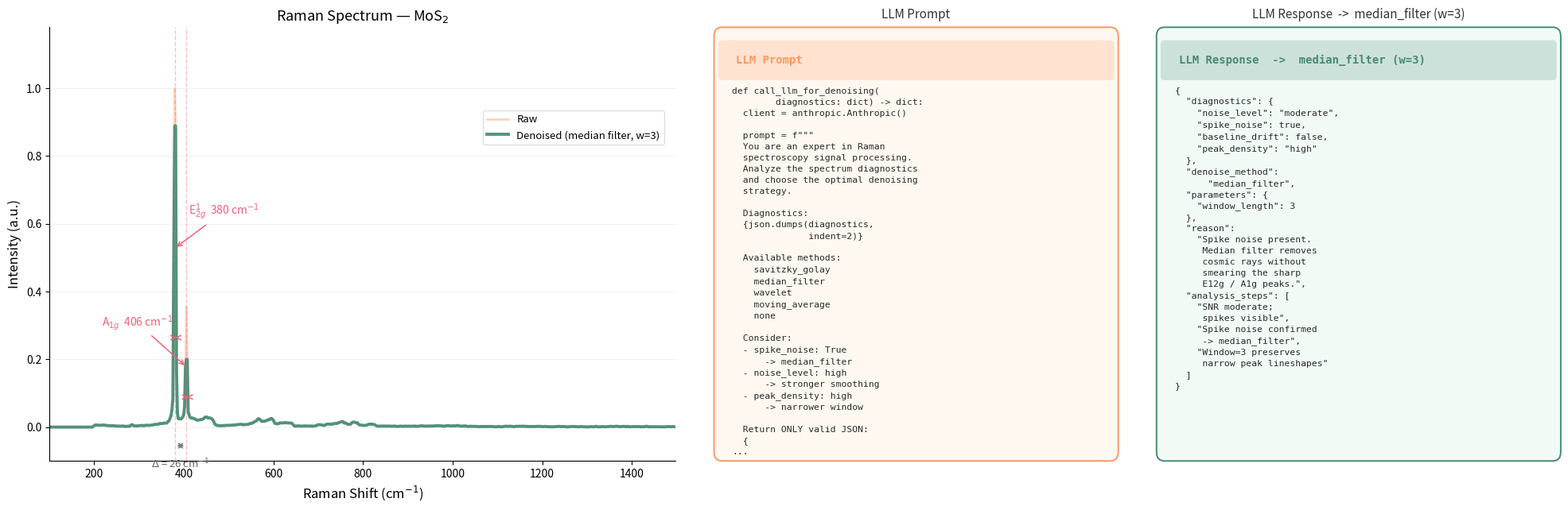

The script that saved this image:
"""
Raman Spectrum — MoS2 with LLM denoising panel
Palette: #F26076, #FF9760, #FFD150, #458B73
Courier font for code panels, no overlapping text
Run: python raman_spectrum_final.py
"""

import matplotlib.pyplot as plt
import matplotlib.patches as mpatches
import matplotlib.gridspec as gridspec
from matplotlib.patches import FancyBboxPatch
import numpy as np
from scipy.ndimage import median_filter

# ── Raw data ──────────────────────────────────────────────────────────────────
x = np.array([
    100,102,104,106,108,110,112,114,116,118,120,122,124,126,128,130,132,134,136,138,
    140,142,144,146,148,150,152,154,156,158,160,162,164,166,168,170,172,174,176,178,
    180,182,184,186,188,190,192,194,196,198,200,202,204,206,208,210,212,214,216,218,
    220,222,224,226,228,230,232,234,236,238,240,242,244,246,248,250,252,254,256,258,
    260,262,264,266,268,270,272,274,276,278,280,282,284,286,288,290,292,294,296,298,
    300,302,304,306,308,310,312,314,316,318,320,322,324,326,328,330,332,334,336,338,
    340,342,344,346,348,350,352,354,356,358,360,362,364,366,368,370,372,374,376,378,
    380,382,384,386,388,390,392,394,396,398,400,402,404,406,408,410,412,414,416,418,
    420,422,424,426,428,430,432,434,436,438,440,442,444,446,448,450,452,454,456,458,
    460,462,464,466,468,470,472,474,476,478,480,482,484,486,488,490,492,494,496,498,
    500,502,504,506,508,510,512,514,516,518,520,522,524,526,528,530,532,534,536,538,
    540,542,544,546,548,550,552,554,556,558,560,562,564,566,568,570,572,574,576,578,
    580,582,584,586,588,590,592,594,596,598,600,602,604,606,608,610,612,614,616,618,
    620,622,624,626,628,630,632,634,636,638,640,642,644,646,648,650,652,654,656,658,
    660,662,664,666,668,670,672,674,676,678,680,682,684,686,688,690,692,694,696,698,
    700,702,704,706,708,710,712,714,716,718,720,722,724,726,728,730,732,734,736,738,
    740,742,744,746,748,750,752,754,756,758,760,762,764,766,768,770,772,774,776,778,
    780,782,784,786,788,790,792,794,796,798,800,802,804,806,808,810,812,814,816,818,
    820,822,824,826,828,830,832,834,836,838,840,842,844,846,848,850,852,854,856,858,
    860,862,864,866,868,870,872,874,876,878,880,882,884,886,888,890,892,894,896,898,
    900,902,904,906,908,910,912,914,916,918,920,922,924,926,928,930,932,934,936,938,
    940,942,944,946,948,950,952,954,956,958,960,962,964,966,968,970,972,974,976,978,
    980,982,984,986,988,990,992,994,996,998,1000,1002,1004,1006,1008,1010,1012,1014,
    1016,1018,1020,1022,1024,1026,1028,1030,1032,1034,1036,1038,1040,1042,1044,1046,
    1048,1050,1052,1054,1056,1058,1060,1062,1064,1066,1068,1070,1072,1074,1076,1078,
    1080,1082,1084,1086,1088,1090,1092,1094,1096,1098,1100,1102,1104,1106,1108,1110,
    1112,1114,1116,1118,1120,1122,1124,1126,1128,1130,1132,1134,1136,1138,1140,1142,
    1144,1146,1148,1150,1152,1154,1156,1158,1160,1162,1164,1166,1168,1170,1172,1174,
    1176,1178,1180,1182,1184,1186,1188,1190,1192,1194,1196,1198,1200,1202,1204,1206,
    1208,1210,1212,1214,1216,1218,1220,1222,1224,1226,1228,1230,1232,1234,1236,1238,
    1240,1242,1244,1246,1248,1250,1252,1254,1256,1258,1260,1262,1264,1266,1268,1270,
    1272,1274,1276,1278,1280,1282,1284,1286,1288,1290,1292,1294,1296,1298,1300,1302,
    1304,1306,1308,1310,1312,1314,1316,1318,1320,1322,1324,1326,1328,1330,1332,1334,
    1336,1338,1340,1342,1344,1346,1348,1350,1352,1354,1356,1358,1360,1362,1364,1366,
    1368,1370,1372,1374,1376,1378,1380,1382,1384,1386,1388,1390,1392,1394,1396,1398,
    1400,1402,1404,1406,1408,1410,1412,1414,1416,1418,1420,1422,1424,1426,1428,1430,
    1432,1434,1436,1438,1440,1442,1444,1446,1448,1450,1452,1454,1456,1458,1460,1462,
    1464,1466,1468,1470,1472,1474,1476,1478,1480,1482,1484,1486,1488,1490,1492,1494,
    1496,1498
], dtype=float)

y_raw = np.array([
    0,0,0,0,0,0,0,0,0,0,0,0,0,0,0,0,0,0,0,0,0,0,0,0,0,0,0,0,0,0,0,0,0,0,0,0,0,0,0,0,
    0,0,0,0,0,0,0,0,0,0.00178,0.00363,0.00569,0.00607,0.00665,0.00596,0.00524,0.00487,
    0.00542,0.006,0.00566,0.00614,0.00675,0.00583,0.00528,0.00422,0.00446,0.00456,
    0.00439,0.00377,0.00356,0.00408,0.00446,0.00387,0.00291,0.00343,0.00329,0.00267,
    0.00302,0.00288,0.00291,0.00271,0.00216,0.00315,0.00343,0.00199,0.00202,0.00233,
    0.00233,0.00237,0.00254,0.00209,0.00572,0.00936,0.00651,0.00387,0.00394,0.00343,
    0.00312,0.00346,0.00387,0.00374,0.00439,0.00439,0.00511,0.00518,0.00387,0.00329,
    0.00507,0.00552,0.00545,0.005,0.00528,0.00456,0.00572,0.00545,0.00627,0.00648,
    0.00764,0.00809,0.00857,0.00809,0.00737,0.00857,0.01045,0.01056,0.01073,0.00888,
    0.01042,0.01179,0.01303,0.01183,0.01152,0.01464,0.01765,0.0205,0.02718,0.03517,
    0.05275,0.08662,0.52775,1.00039,0.88891,0.16557,0.041,0.02447,0.02434,0.02417,
    0.02358,0.02643,0.02999,0.03596,0.05995,0.1778,0.35451,0.19984,0.04782,0.03592,
    0.02934,0.02674,0.02677,0.02694,0.02519,0.02482,0.02317,0.0217,0.02029,0.02009,
    0.02122,0.02286,0.02139,0.02221,0.024,0.02355,0.02646,0.02934,0.03147,0.02958,
    0.02619,0.02725,0.02739,0.02591,0.02543,0.02328,0.01899,0.01327,0.00795,0.00672,
    0.00548,0.00428,0.00432,0.00473,0.00384,0.0036,0.00435,0.00459,0.00411,0.00446,
    0.00552,0.00514,0.0049,0.00545,0.00524,0.00487,0.00559,0.006,0.00545,0.00751,
    0.00463,0.00603,0.00737,0.0071,0.00758,0.00833,0.00812,0.00819,0.00898,0.00679,
    0.006,0.00747,0.00764,0.00768,0.00857,0.00778,0.00864,0.01063,0.01104,0.01052,
    0.01258,0.0145,0.01567,0.01673,0.01848,0.02136,0.02454,0.02602,0.02276,0.0195,
    0.01676,0.01697,0.01693,0.01762,0.01776,0.01858,0.02012,0.02149,0.02177,0.02197,
    0.02567,0.02519,0.02358,0.02019,0.01491,0.01076,0.01049,0.00956,0.00902,0.01069,
    0.01234,0.01213,0.01213,0.01227,0.01093,0.01251,0.01378,0.01327,0.01244,0.01213,
    0.0122,0.01203,0.01265,0.01179,0.01076,0.00737,0.00432,0.00288,0.00271,0.00305,
    0.0036,0.00384,0.00329,0.00264,0.00298,0.00302,0.00302,0.00319,0.00346,0.00333,
    0.00322,0.00285,0.00298,0.00312,0.00291,0.00326,0.00329,0.00267,0.00226,0.00336,
    0.00356,0.00411,0.00583,0.00716,0.00727,0.00662,0.00675,0.00675,0.00531,0.00408,
    0.00497,0.00627,0.00744,0.00895,0.00884,0.00878,0.00912,0.00843,0.00802,0.00836,
    0.0095,0.01083,0.01063,0.00926,0.01045,0.01207,0.01303,0.01375,0.01481,0.01584,
    0.01752,0.01611,0.01193,0.01165,0.01179,0.01042,0.00758,0.00802,0.00788,0.00806,
    0.01093,0.01364,0.01519,0.01477,0.01433,0.01224,0.01303,0.01265,0.00782,0.00675,
    0.006,0.00545,0.00586,0.00511,0.00494,0.00449,0.00507,0.00535,0.00662,0.00812,
    0.00953,0.00747,0.00864,0.00919,0.0083,0.00747,0.00716,0.00572,0.00363,0.0023,
    0.00278,0.00267,0.00288,0.00285,0.00394,0.00312,0.00298,0.00346,0.00219,0.00278,
    0.00285,0.00346,0.00288,0.00223,0.00391,0.0025,0.0023,0.00271,0.00302,0.00178,
    0.00322,0.00195,0.000754444,0.00285,0.00192,0.00274,0.00285,0.00233,0.000376667,
    0.00278,0.00305,0.00257,0.00295,0.00219,0.00312,0.00278,0.00233,0.00264,0.0024,
    0.00271,0.00312,0.00195,0.00356,0.00226,0.00209,0.00278,0.00336,0.0023,0.00418,
    0.00363,0.00271,0.00408,0.00271,0.00295,0.00302,0.0025,0.00346,0.00257,0.00333,
    0.00302,0.00305,0.00319,0.00339,0.00377,0.00329,0.0038,0.00394,0.00418,0.00356,
    0.00408,0.00353,0.00346,0.00367,0.00202,0.00237,0.00336,0.00422,0.00411,0.00398,
    0.00394,0.00411,0.00305,0.00219,0.00411,0.0038,0.00346,0.00377,0.00302,0.00466,
    0.00466,0.0037,0.00285,0.00312,0.00195,0.00267,0.00343,0.00343,0.00336,0.00326,
    0.00134,0.00182,0.00223,0.0023,0.00175,0.00254,0.00195,0.00219,0.00185,0.00219,
    0.00237,0.00154,0.0013,0.0011,0.00144,0.0012,0.00158,0.00216,0.00151,0.000445556,
    0.00144,0.00158,0.00171,0.00154,0.00195,0.00161,0.00175,0.00261,0.00182,0.0013,
    0.0011,0.000925556,0.000788889,0.000685556,0.00213,0.00144,0.00192,0.00141,0.00113,
    0.000754444,0.000445556,0.00223,0.00233,0.0025,0.00285,0.00209,0.00127,0.00254,
    0.00271,0.0023,0.00199,0.00182,0.00127,0.00113,0.00202,0.00281,0.00233,0.0023,
    0.00233,0.00243,0.00178,0.0023,0.00302,0.00271,0.0024,0.00178,0.00206,0.00226,
    0.00168,0.00147,0.00175,0.00151,0.00141,0.00182,0.0023,0.00182,0.00158,0.00134,
    0.00206,0.00274,0.00216,0.00171,0.00209,0.00189,0.00158,0.00113,0.00134,0.0023,
    0.00199,0.00134,0.0013,0.00113,0.00175,0.000994444,0.000754444,0,0.000651111,
    0.0011,0.0012,0.00103,0.00199,0.00178,0.00219,0.00199,0.00202,0.000994444,0.0012,
    0.00144,0.00175,0.00185,0.000994444,0.000514444,0.000651111,0.000548889,0.00096,
    0.00144,0.00144,0.00178,0.00178,0.00161,0.00151,0.00154,0.00134,0.000925556,0.00048,
    0.000822222,0.00147,0.00178,0.00144,0.00117,0.00072,0.000891111,0.000822222,0.00117,
    0.000376667,0.000274444,0.000685556,0.00134,0.00134,0.00189,0.00113,0.000616667,
    0.000548889,0.00206,0.0023,0.00165,0.000651111,0.000788889,0.000308889,0.000514444,
    0.00168,0.00154,0.00127,0.0011,0.000548889,0.00096,0.0012,0.00168,0.00147,0.00151,
    0.00226,0.00202,0.00195,0.00144,0.00171,0.00141,0.00226,0.00237,0.00209,0.00175,
    0.0012,0.00103,0.00134,0.00206,0.00178,0.00199,0.00206,0.00123,0.00072,0.00199,
    0.00223,0.000205556,0.000994444,0.00103,0.00127,0.00185,0.00154,0.000445556,0.00123,
    0.00154,0.0011,0.00182,0.00147,0.000822222,0.0011,0.000891111,0.00103,0.000994444,
    0.00117,0.00178,0.00213,0.0023,0.000616667,0.0011,0.000514444,0.00175,0.00113,
    0.000856667,0.000994444,0.000788889,0.000411111,0.00106,0.00113,0.00024,0.0013,
    0.00117,0.0012,0.000891111,0.00103,0.000685556,0.000582222,0.00024,0.000925556,
    0.0013,0.00168,0.0011,0.00168,0.000376667,0.00117,0.00117,0.00127,0.00072,
    0.00141,0.000822222
], dtype=float)

y = median_filter(y_raw, size=3)

peaks = [
    {"shift": 380.0, "intensity": 0.52775, "fwhm": 8.0, "label": r"E$^1_{2g}$"},
    {"shift": 406.0, "intensity": 0.1778,  "fwhm": 8.0, "label": r"A$_{1g}$"},
]
delta = peaks[1]["shift"] - peaks[0]["shift"]

# ── Palette ───────────────────────────────────────────────────────────────────
C_YELLOW = '#FFD150'
C_GREEN  = '#458B73'
C_RED    = '#F26076'
C_ORANGE = '#FF9760'

# ── Figure: 1 row × 3 cols (spectrum | prompt | response) ────────────────────
fig = plt.figure(figsize=(20, 7), facecolor='white')
gs  = gridspec.GridSpec(
    1, 3,
    width_ratios=[1.55, 1, 1],
    wspace=0.08,
    left=0.04, right=0.99,
    top=0.91, bottom=0.13,
)
ax        = fig.add_subplot(gs[0])
ax_prompt = fig.add_subplot(gs[1])
ax_resp   = fig.add_subplot(gs[2])

# ════════════════════════════════════════════════════════════
# LEFT — Raman spectrum
# ════════════════════════════════════════════════════════════
ax.plot(x, y_raw, color=C_ORANGE, lw=1.8, alpha=0.45, zorder=1, label='Raw')
ax.plot(x, y,     color=C_GREEN,  lw=2.8, alpha=0.92, zorder=2,
        label='Denoised (median filter, w=3)')

ann_c = C_RED
for pk in peaks:
    xs_pk, ys_pk = pk["shift"], pk["intensity"]
    ax.axvline(xs_pk, color=ann_c, lw=1.0, ls='--', alpha=0.40, zorder=3)
    xoff = 30 if xs_pk < 393 else -30
    ha   = 'left' if xs_pk < 393 else 'right'
    # move annotations vertically so they don't overlap
    yoff = 0.10 if xs_pk < 393 else 0.12
    ax.annotate(
        f'{pk["label"]}  {xs_pk:.0f} cm$^{{-1}}$',
        xy=(xs_pk, ys_pk),
        xytext=(xs_pk + xoff, ys_pk + yoff),
        ha=ha, fontsize=10, color=ann_c,
        arrowprops=dict(arrowstyle='->', color=ann_c, lw=1.1),
        zorder=5,
    )
    half = ys_pk / 2
    ax.annotate('', xy=(xs_pk + pk["fwhm"]/2, half),
                xytext=(xs_pk - pk["fwhm"]/2, half),
                arrowprops=dict(arrowstyle='<->', color=ann_c, lw=1.1))

y_br = -0.055
ax.annotate('',
    xy=(peaks[1]["shift"], y_br), xytext=(peaks[0]["shift"], y_br),
    arrowprops=dict(arrowstyle='<->', color='#777777', lw=1.1),
    annotation_clip=False)
ax.text((peaks[0]["shift"] + peaks[1]["shift"]) / 2, y_br - 0.035,
        r'$\Delta$ = 26 cm$^{-1}$',
        ha='center', va='top', fontsize=9.5, color='#666666')

ax.set_xlabel(r'Raman Shift (cm$^{-1}$)', fontsize=12)
ax.set_ylabel('Intensity (a.u.)', fontsize=12)
ax.set_title(r'Raman Spectrum — MoS$_2$', fontsize=13)
ax.set_xlim(100, 1498)
ax.set_ylim(-0.10, 1.18)
ax.spines['top'].set_visible(False)
ax.spines['right'].set_visible(False)
ax.yaxis.grid(True, color='#eeeeee', lw=0.6, zorder=0)
ax.set_axisbelow(True)
ax.legend(fontsize=9.5, loc='upper right',
          bbox_to_anchor=(0.99, 0.82),
          framealpha=0.92, edgecolor='#dddddd')


# ════════════════════════════════════════════════════════════
# Helper: draw a styled panel on a blank axes
# ════════════════════════════════════════════════════════════
def draw_panel(ax_p, title, header_color, bg_color, border_color,
               lines, font_size=8.0):
    """
    Draws a clean rounded box filling the axes area.
    Lines that exceed available vertical space get a trailing '...'
    """
    ax_p.set_facecolor('white')
    ax_p.set_xticks([])
    ax_p.set_yticks([])
    for sp in ax_p.spines.values():
        sp.set_visible(False)

    ax_p.set_title(title, fontsize=11, color='#333333', pad=8)

    # Outer rounded rect (fills almost the whole axes)
    outer = FancyBboxPatch(
        (0.02, 0.02), 0.96, 0.96,
        boxstyle='round,pad=0.02',
        linewidth=1.4,
        edgecolor=border_color,
        facecolor=bg_color,
        transform=ax_p.transAxes,
        clip_on=False, zorder=2,
    )
    ax_p.add_patch(outer)

    # Header bar
    header_h = 0.072
    header_rect = FancyBboxPatch(
        (0.02, 0.96 - header_h), 0.96, header_h,
        boxstyle='round,pad=0.01',
        linewidth=0,
        facecolor=header_color,
        alpha=0.22,
        transform=ax_p.transAxes,
        clip_on=False, zorder=3,
    )
    ax_p.add_patch(header_rect)

    ax_p.text(0.055, 0.96 - header_h / 2,
              title,
              transform=ax_p.transAxes,
              va='center', ha='left',
              fontsize=10, color=border_color,
              fontfamily='DejaVu Sans Mono',
              fontweight='bold',
              zorder=4)

    # Body text — estimate lines that fit
    fig_h_in = ax_p.get_figure().get_size_inches()[1]
    ax_h_frac = 0.96 - header_h - 0.04   # usable fraction below header
    # rough px/line ratio
    line_frac = font_size * 1.55 / (fig_h_in * 72)
    max_lines  = int(ax_h_frac / line_frac)

    display_lines = lines[:max_lines]
    if len(lines) > max_lines:
        display_lines[-1] = '...'

    body = '\n'.join(display_lines)
    ax_p.text(0.045, 0.96 - header_h - 0.025,
              body,
              transform=ax_p.transAxes,
              va='top', ha='left',
              fontsize=font_size,
              color='#2a2a2a',
              fontfamily='DejaVu Sans Mono',
              linespacing=1.5,
              zorder=4)


# ════════════════════════════════════════════════════════════
# MIDDLE — LLM Prompt panel
# ════════════════════════════════════════════════════════════
prompt_lines = [
    'def call_llm_for_denoising(',
    '        diagnostics: dict) -> dict:',
    '  client = anthropic.Anthropic()',
    '',
    '  prompt = f"""',
    '  You are an expert in Raman',
    '  spectroscopy signal processing.',
    '  Analyze the spectrum diagnostics',
    '  and choose the optimal denoising',
    '  strategy.',
    '',
    '  Diagnostics:',
    '  {json.dumps(diagnostics,',
    '              indent=2)}',
    '',
    '  Available methods:',
    '    savitzky_golay',
    '    median_filter',
    '    wavelet',
    '    moving_average',
    '    none',
    '',
    '  Consider:',
    '  - spike_noise: True',
    '      -> median_filter',
    '  - noise_level: high',
    '      -> stronger smoothing',
    '  - peak_density: high',
    '      -> narrower window',
    '',
    '  Return ONLY valid JSON:',
    '  {',
    '    "denoise_method": "...",',
    '    "parameters": {',
    '      "window_length": N',
    '    },',
    '    "reason": "...",',
    '    "analysis_steps": [...]',
    '  }"""',
]

draw_panel(
    ax_prompt,
    title='LLM Prompt',
    header_color=C_ORANGE,
    bg_color='#FFF8F0',
    border_color=C_ORANGE,
    lines=prompt_lines,
    font_size=8.2,
)

# ════════════════════════════════════════════════════════════
# RIGHT — LLM Response panel
# ════════════════════════════════════════════════════════════
response_lines = [
    '{',
    '  "diagnostics": {',
    '    "noise_level": "moderate",',
    '    "spike_noise": true,',
    '    "baseline_drift": false,',
    '    "peak_density": "high"',
    '  },',
    '  "denoise_method":',
    '      "median_filter",',
    '  "parameters": {',
    '    "window_length": 3',
    '  },',
    '  "reason":',
    '    "Spike noise present.',
    '     Median filter removes',
    '     cosmic rays without',
    '     smearing the sharp',
    '     E12g / A1g peaks.",',
    '  "analysis_steps": [',
    '    "SNR moderate;',
    '     spikes visible",',
    '    "Spike noise confirmed',
    '     -> median_filter",',
    '    "Window=3 preserves',
    '     narrow peak lineshapes"',
    '  ]',
    '}',
]

draw_panel(
    ax_resp,
    title='LLM Response  ->  median_filter (w=3)',
    header_color=C_GREEN,
    bg_color='#F2FAF6',
    border_color=C_GREEN,
    lines=response_lines,
    font_size=8.2,
)

plt.savefig('raman_spectrum_final.png', dpi=300,
            bbox_inches='tight', facecolor='white')
plt.savefig('raman_spectrum_final.pdf', dpi=300,
            bbox_inches='tight', facecolor='white')
print("Done.")
